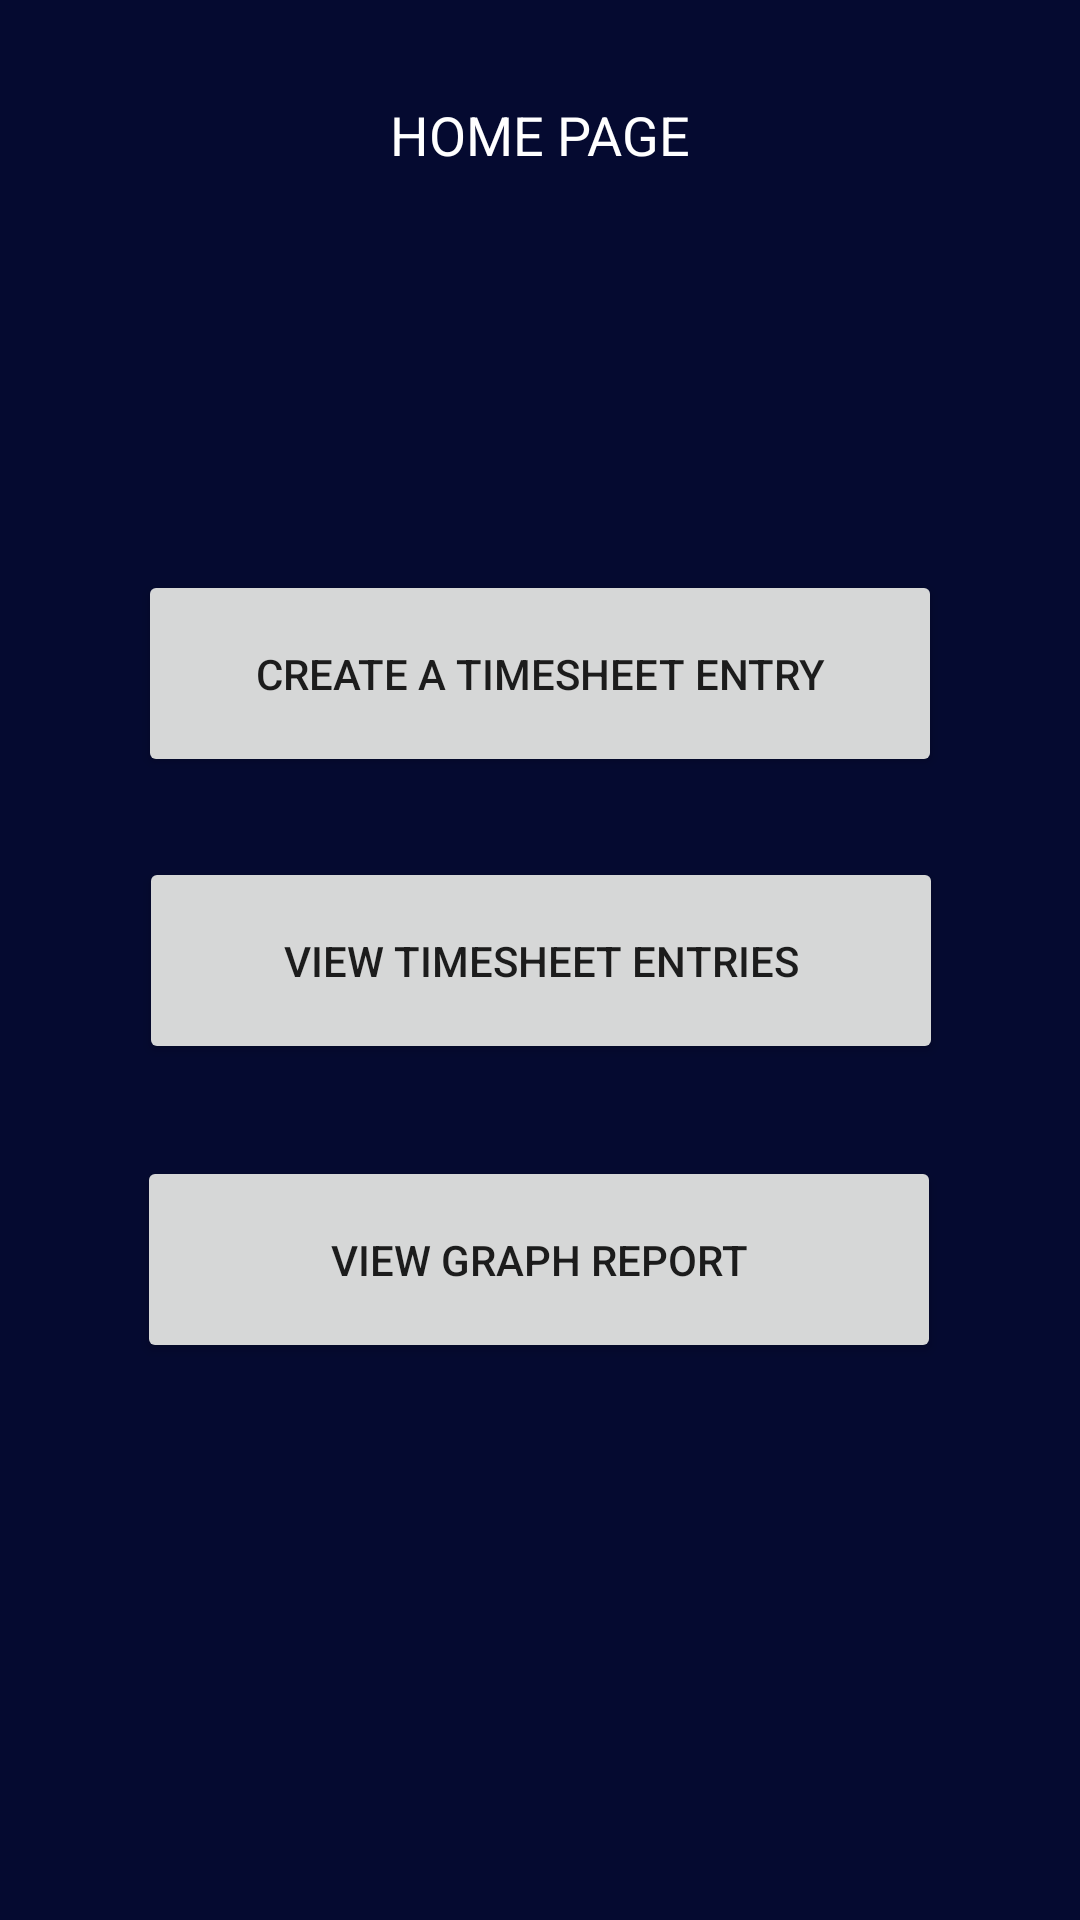

Here is an Android app screen rendered from its layout file. Give the layout XML and the strings, colors and styles it references.
<!-- AndroidManifest.xml: application theme Theme.Timify -->
<!-- res/layout/activity_home_page.xml -->
<?xml version="1.0" encoding="utf-8"?>
<androidx.drawerlayout.widget.DrawerLayout
    xmlns:android="http://schemas.android.com/apk/res/android"
    xmlns:app="http://schemas.android.com/apk/res-auto"
    xmlns:tools="http://schemas.android.com/tools"
    android:id="@+id/my_drawer_layout"
    android:layout_width="match_parent"
    android:layout_height="match_parent"
    tools:context=".MainActivity"
    tools:ignore="HardcodedText">



    <androidx.constraintlayout.widget.ConstraintLayout
        android:layout_width="match_parent"
        android:layout_height="match_parent"
        android:background="#050a30">



        <TextView
            android:layout_width="match_parent"
            android:layout_height="wrap_content"
            android:gravity="center"
            android:text="Home Page"
            android:textAllCaps="true"
            android:textColor="@color/white"
            android:textSize="18sp"
            app:layout_constraintBottom_toBottomOf="parent"
            app:layout_constraintEnd_toEndOf="parent"
            app:layout_constraintHorizontal_bias="0.0"
            app:layout_constraintStart_toStartOf="parent"
            app:layout_constraintTop_toTopOf="parent"
            app:layout_constraintVertical_bias="0.053" />



        <Button
            android:id="@+id/createEntry"
            android:layout_width="268dp"
            android:layout_height="69dp"
            android:text="Create a timesheet entry"
            app:layout_constraintBottom_toBottomOf="parent"
            app:layout_constraintEnd_toEndOf="parent"
            app:layout_constraintStart_toStartOf="parent"
            app:layout_constraintTop_toTopOf="parent"
            app:layout_constraintVertical_bias="0.333" />



        <Button
            android:id="@+id/viewEntry"
            android:layout_width="268dp"
            android:layout_height="69dp"
            android:text="View timesheet entries"
            app:layout_constraintBottom_toBottomOf="parent"
            app:layout_constraintEnd_toEndOf="parent"
            app:layout_constraintHorizontal_bias="0.503"
            app:layout_constraintStart_toStartOf="parent"
            app:layout_constraintTop_toTopOf="parent" />



        <Button
            android:id="@+id/TestButton"
            android:layout_width="268dp"
            android:layout_height="69dp"
            android:text="View Graph Report"
            app:layout_constraintBottom_toBottomOf="parent"
            app:layout_constraintEnd_toEndOf="parent"
            app:layout_constraintHorizontal_bias="0.496"
            app:layout_constraintStart_toStartOf="parent"
            app:layout_constraintTop_toTopOf="parent"
            app:layout_constraintVertical_bias="0.675" />



    </androidx.constraintlayout.widget.ConstraintLayout>



    
    
    <com.google.android.material.navigation.NavigationView
        android:id="@+id/TestNav"
        android:layout_width="wrap_content"
        android:layout_height="match_parent"
        android:layout_gravity="start"
        android:background="#55618a"
        app:itemTextColor="@color/white"
        app:itemTextAppearance="@style/TextAppearance.Material3.BodyLarge"
        app:menu="@menu/nav_bar" />



</androidx.drawerlayout.widget.DrawerLayout>
<!-- resources referenced by this layout -->
<resources>
  <style name="Theme.Timify" parent="Theme.MaterialComponents.DayNight.DarkActionBar">
          
          <item name="colorPrimary">@color/purple_500</item>
  
          <item name="colorPrimaryVariant">@color/purple_700</item>
          <item name="colorOnPrimary">@color/white</item>
          
          <item name="colorSecondary">@color/teal_200</item>
          <item name="colorSecondaryVariant">@color/teal_700</item>
          <item name="colorOnSecondary">@color/black</item>
          
          <item name="android:statusBarColor">?attr/colorPrimaryVariant</item>
          
      </style>
  <!-- not gathered from this repository: default colours our renderer supplied (Android Studio template values) -->
  <color name="purple_500">#FF6200EE</color>
  <color name="purple_700">#FF3700B3</color>
  <color name="teal_200">#FF03DAC5</color>
  <color name="teal_700">#FF018786</color>
  <color name="black">#FF000000</color>
  <color name="white">#FFFFFFFF</color>
</resources>
